pico-8 play session: hold → + tap 🅾

[t = 1 s] hold → ~1s, tap 🅾 ~2×
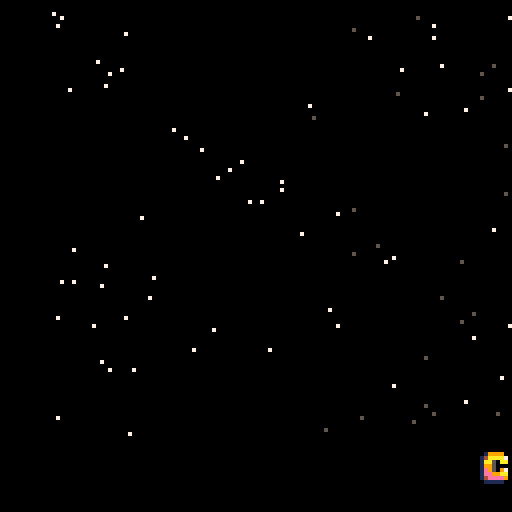
[t = 2 s] hold → ~2s, tap 🅾 ~4×
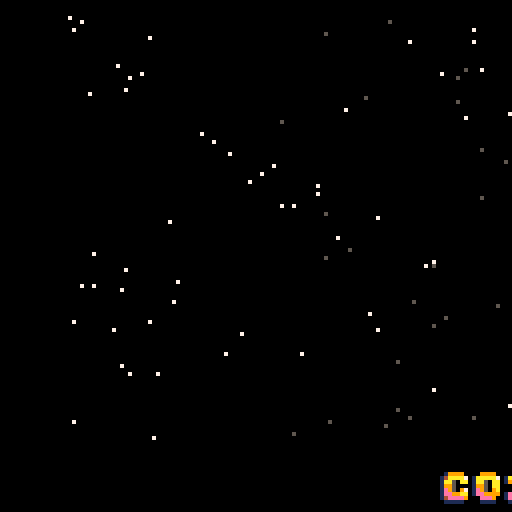
[t = 4 s] hold → ~4s, tap 🅾 ~7×
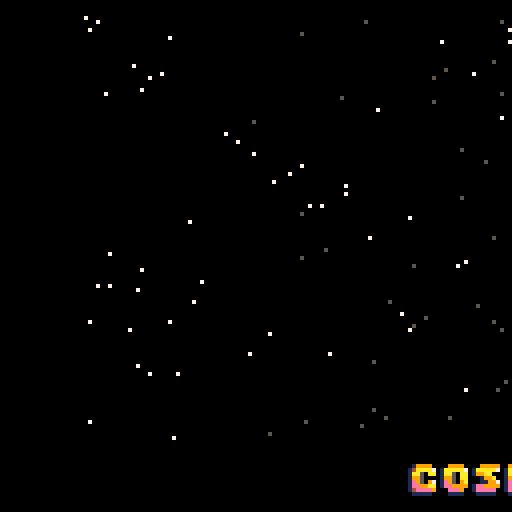
[t = 6 s] hold → ~6s, tap 🅾 ~10×
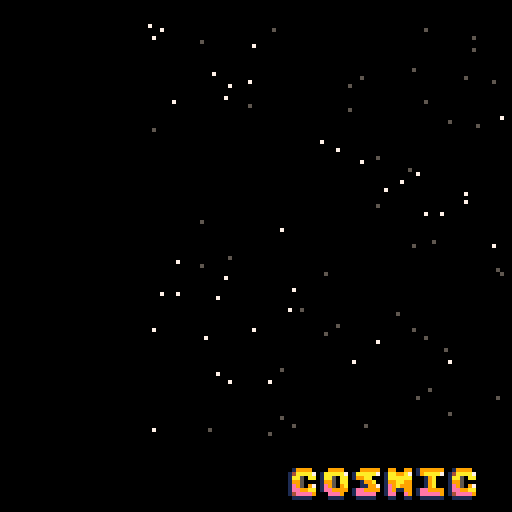
[t = 8 s] hold → ~8s, tap 🅾 ~14×
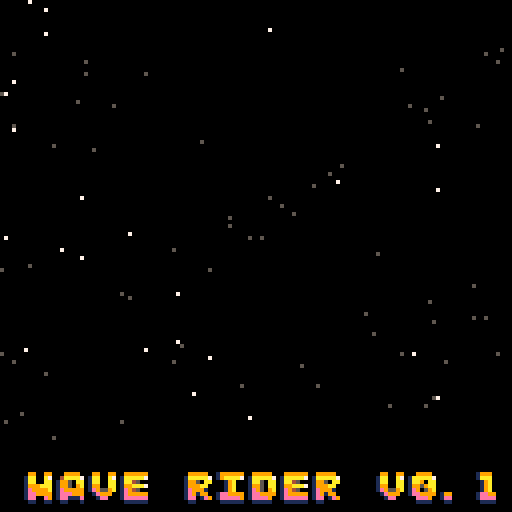

pico-8 cartridge
version 8
__lua__


function _init() 
	timer = {}
	timer.t = 0
	timer.c = 0
	
	star = {}
	star.start = 0
	star.num = 120

	star_array = {}
	letter = {}	
																																																									
	message = {}
	message.x_start =0 
	message.y_start =0 
	message.y_move = 117
	message.x_move = 128
	l = {
		a = 0,
		b = 1,
		c = 2,
		d = 3,
		e = 4,
		f = 5,
		g = 6,
		h = 7,
		i = 8,
		j = 9,
		k = 10,
		l = 11,
		m = 12,
		n = 13,
		o = 14,
		p = 15,
		q = 16,
		r = 17,
		s = 18,
		t = 19,
		u = 20,
		v = 21,
		w = 22,
		x = 23,
		y = 24,
		z = 25,
		exclaim = 26,
		quest = 27,
		dot = 28,
		dash = 29,
		one = 30,
		two = 31,
		three = 32,
		four = 33,
		five = 34,
		six = 35,
		seven = 36,
		eight = 37,
		nine = 38,
		zero = 39,
		space = 40
	}
	-- The Message!
	message.message = {l.c, l.o, l.s, l.m, l.i, l.c, l.space, 
		l.w, l.a, l.v, l.e, l.space, 
		l.r, l.i, l.d, l.e, l.r, l.space, 
		l.v, l.zero, l.dot, l.one, l.space,
		l.dash, l.space, 
		l.a, l.space, 
		l.six, l.five, l.z, l.e, l.r, l.o, l.two, l.space, 
		l.p, l.r, l.o, l.d, l.u, l.c, l.t, l.i, l.o, l.n, l.dot, l.space, 
		l.s, l.h, l.o, l.u, l.t, l.space, 
		l.o, l.u, l.t, l.space, 
		l.a, l.n, l.d, l.space, 
		l.g, l.r, l.e, l.e, l.t, l.z, l.space, 
		l.t, l.o, l.space, 
		l.dash, l.space, 
		l.a, l.m, l.i, l.g, l.o, l.s, l.space, 
		l.p, l.o, l.d, l.c, l.a, l.s, l.t, l.space, 
		l.dash, l.space,
		l.c, l.o, l.r, l.r, l.o, l.s, l.i, l.v, l.e, l.six, l.eight, l.zero, l.nine, l.space,
		l.a, l.n, l.d, l.space, 
		l.t, l.h, l.e, l.space, 
		l.r, l.e, l.t, l.r, l.o, l.space, 
		l.h, l.o, l.u, l.r, l.space, 
		l.p, l.o, l.d, l.c, l.a, l.s, l.t, l.exclaim, l.space, 
		l.a, l.m, l.i, l.g, l.a, l.space, 
		l.f, l.o, l.r, l.e, l.v, l.e, l.r, l.exclaim, l.space, 
		l.dash, l.dash, l.space, 
		l.a, l.n, l.d, l.space, 
		l.p, l.i, l.c, l.o, l.dash, l.eight, l.space, 
		l.t, l.o, l.o, l.space,
		l.o, l.f, l.space, 
		l.c, l.o, l.u, l.r, l.s, l.e, l.dot, l.space,
		l.v, l.i, l.s, l.i, l.t, l.space,
		l.u, l.s, l.space,
		l.i, l.n, l.space,
		l.t, l.h, l.e, l.space,
		l.w, l.e, l.l, l.l, l.space,
		l.a, l.t,l.space,
		l.w, l.w, l.w, l.dot, l.c, l.o, l.u, l.n, l.t, l.i, l.n, l.g, l.v, l.i, l.r, l.t, l.u, l.a, l.l, l.s, l.h, l.e, l.e, l.p, l.dot, l.c, l.o, l.m, l.space,
		l.a, l.n, l.d, l.space,
		l.w, l.w, l.w, l.dot, l.w, l.h, l.i, l.t, l.e, l.o, l.u, l.t, l.l, l.a, l.b, l.s, l.dot, l.c, l.o, l.m,
	}
	message.length = count(message.message)
	message.message_pos_x ={}
	message.message_pos_y ={}
	music(0) 
	
	y_flag = false
	gen_stars()
end

function gen_stars()
	for row = 1, star.num do
	    star_array[row] = {}
	
	    for column = 1, star.num do
		    star.rand = rnd(star.num)
			star.rand = flr(star.rand)
			
	        star_array[row][column] = star.rand
	   end
	end
end

function star_ani()
	local x_move = {}
	local color_flash = 7
	for y = 1, 10 do
	    for x = 1, 10 do
		  x_move = (star_array[y][x]) + timer.t    
		  local y_pos = {}		  
		  	
			if  (x_move >0) then
				 y_pos = star_array[x][y] + (timer.t / 10)
				x_move = x_move * (x_move / 100)
				
				if  (x_move < 130) then
					color_flash = 7
				end
				if  (x_move > 130) then
					x_move =  200 - (x_move / 2)
					
					color_flash = 5
				end
			end
			
			if  (x_move <0) then
				y_pos = star_array[x][y] - (timer.t / 10)
				x_move = x_move * (x_move / 100)
				if  (x_move < 130) then
					color_flash = 5
				end
				if  (x_move > -200) then
					x_move =  1 + (x_move * 2)
					color_flash = 7
				end
			end

			pset(x_move, y_pos,  color_flash)
	    end
	end
	if timer.t <= 250 then
		timer.t = timer.t + 1
		end
	if timer.t >= 250 then
		timer.t =  -200
	end
end

function message_print()
	timer.c = timer.c +1
	local alt_length = message.length - (message.length * 10) 
	
	if alt_length > message.x_move then
		message.x_move = 128
	end

	if timer.c > 30 then
		message.x_move = message.x_move - 2
		if message.y_move > 110 and  message.y_move < 120 and y_flag == true then
			message.y_move = message.y_move + 1
			if message.y_move == 119 then
				y_flag = false
			end
		elseif message.y_move < 120 and message.y_move > 110 and y_flag == false then
			message.y_move = message.y_move - 1
			if message.y_move == 111 then
				y_flag = true
			end
		end

		for i=1, message.length do
			local y_ab = flr(message.y_move)
			message.message_pos_x[i] = {}
			message.message_pos_x[i] =  (message.x_start + (i*8)) + message.x_move 
			
			message.message_pos_y[i] = {}
			message.message_pos_y[i] =  message.y_move
			spr(message.message[i],message.message_pos_x[i], message.message_pos_y[i], 1, 1)
		end
	end
end

function _update()

end

function _draw()
	cls()
	star_ani()
	rectfill(0, 110, 128, 128, 0) 
	message_print()
end
__gfx__
00999900099999000199990009999900099999900999999001999900099009901999999000000990099009900990000009900990099009900099990009999900
04aaaa701aaaaa7014aaaa701aaaaa701aaaaa701aaaaa7014aaaa701aa00a7019aaaa7000001a701aa04a701aa000001aa99a701aaa0a701aaaaa701aaaaa70
19950aa019a50aa01aa50aa01aa50aa01aa450001aa500001aa500001aaaaaa00019a00000001aa0199aaa001aa000001aaaaaa019aaaaa01aa50aa019950aa0
199509a0199aaa401995000019950aa0199aaa70199aaa7019959a7019999aa00019a000000019a01999a00019a00000199aa9901999aaa019950aa01999aa00
1e9999901e950a701e9509701e9509a01e9450001e9111101e9509a01e9559a00019a0001e9119a01e9999001e9000001e9a99901e9199a01e9509a01e911100
1eee99901ee999901ee99aa01ee999901e9999901e9000001ee999a01e9009901ee999901ee999901ee149901e999a701e9119901e9019901ee999901e900000
1ee111e01eeeee0014eeee901eeee9001eeeeee01ee0000014eeee901ee00e901eeeee9011eee9401ee01e901eeeeee01ee00e901ee00e9000eee9001ee00000
01100010011111000111110001111100011111100110000001111100011001100111111001111110011001100111111001100110011001100011110001100000
00999900099999000099999009999990099009900990099009900990099009900990099019999990000990000999990000000000000000000199900019999900
1aaaaa701aaaaa701aaaaa7019aaaa701aa00a701aa00a701aa00a701aaa4a701aa55a701aaaaa70001a7000099aa700000000000000000001aaa0001aaaaa70
1aa50aa019950aa0199aa0000019a0001aa00aa01aa00aa01aa00aa0019aaa0019aaaaa0001aaa000019a00009a1aa0000000000000000000019a0000011aaa0
19950aa01999aa0000199a000019a00019900aa019900aa01999aaa00019a0000199aa000019a0000019a0000111aa00000000000099a7000019a0000199aa00
1e9549a01e999100001199700019a0001e9559a01e9559a01e9999a001999a00001990000199a00000000000000000000000000000eee9000019a0000e990000
1ee999901e9199001ee99990001990001e99999001e999001ee999901eee4990001e90001ee999700019900000019900199000000011110001ee99001ee99990
00eee9901ee01e901eeeee00001ee0001eeeee90001ee0001ee00e901ee11e90001ee0001eeeee90001ee0000001ee001ee000000000000001eeee001eeeee90
00111100011000000111110000011000011001100000000001100110011001100001100001111110000110000000110001100000000000000011110001111110
00999940099009900999999000999900099999900099990000999990009999000000000000000000000000000000000000000000000000000000000000000000
19aaaa7019a00a70199aaa7019aaaa701aaaaa701aaaaa70199aaa701aaaaa700000000000000000000000000000000000000000000000000000000000000000
01111aa019a55aa019a5110019a5000001119aa01aa50aa019950aa01aa90aa00000000000000000000000000000000000000000000000000000000000000000
199999a01e9999a01999aa00199aaa7000199a0001999a001e9999a019959aa00000000000000000000000000000000000000000000000000000000000000000
011119a001ee99a0011199701e950aa0019990001e9509a001ee99a01e9059a00000000000000000000000000000000000000000000000000000000000000000
1ee99990001119901ee999901ee999a01ee900001ee99990001119901ee999900000000000000000000000000000000000000000000000000000000000000000
01eee940000019901eeeee0000eee9001ee0000000eee90000001ee000eee9000000000000000000000000000000000000000000000000000000000000000000
00111110000001100111110000111100011000000011110000000110001111000000000000000000000000000000000000000000000000000000000000000000
00000000000000000000000000000000000000000000000000000000000000000000000000000000000000000000000000000000000000000000000000000000
00000000000000000000000000000000000000000000000000000000000000000000000000000000000000000000000000000000000000000000000000000000
00000000000000000000000000000000000000000000000000000000000000000000000000000000000000000000000000000000000000000000000000000000
00000000000000000000000000000000000000000000000000000000000000000000000000000000000000000000000000000000000000000000000000000000
00000000000000000000000000000000000000000000000000000000000000000000000000000000000000000000000000000000000000000000000000000000
00000000000000000000000000000000000000000000000000000000000000000000000000000000000000000000000000000000000000000000000000000000
00000000000000000000000000000000000000000000000000000000000000000000000000000000000000000000000000000000000000000000000000000000
00000000000000000000000000000000000000000000000000000000000000000000000000000000000000000000000000000000000000000000000000000000
00000000000000000000000000000000000000000000000000000000000000000000000000000000000000000000000000000000000000000000000000000000
00000000000000000000000000000000000000000000000000000000000000000000000000000000000000000000000000000000000000000000000000000000
00000000000000000000000000000000000000000000000000000000000000000000000000000000000000000000000000000000000000000000000000000000
00000000000000000000000000000000000000000000000000000000000000000000000000000000000000000000000000000000000000000000000000000000
00000000000000000000000000000000000000000000000000000000000000000000000000000000000000000000000000000000000000000000000000000000
00000000000000000000000000000000000000000000000000000000000000000000000000000000000000000000000000000000000000000000000000000000
00000000000000000000000000000000000000000000000000000000000000000000000000000000000000000000000000000000000000000000000000000000
00000000000000000000000000000000000000000000000000000000000000000000000000000000000000000000000000000000000000000000000000000000
00000000000000000000000000000000000000000000000000000000000000000000000000000000000000000000000000000000000000000000000000000000
00000000000000000000000000000000000000000000000000000000000000000000000000000000000000000000000000000000000000000000000000000000
00000000000000000000000000000000000000000000000000000000000000000000000000000000000000000000000000000000000000000000000000000000
00000000000000000000000000000000000000000000000000000000000000000000000000000000000000000000000000000000000000000000000000000000
00000000000000000000000000000000000000000000000000000000000000000000000000000000000000000000000000000000000000000000000000000000
00000000000000000000000000000000000000000000000000000000000000000000000000000000000000000000000000000000000000000000000000000000
00000000000000000000000000000000000000000000000000000000000000000000000000000000000000000000000000000000000000000000000000000000
00000000000000000000000000000000000000000000000000000000000000000000000000000000000000000000000000000000000000000000000000000000
00000000000000000000000000000000000000000000000000000000000000000000000000000000000000000000000000000000000000000000000000000000
00000000000000000000000000000000000000000000000000000000000000000000000000000000000000000000000000000000000000000000000000000000
00000000000000000000000000000000000000000000000000000000000000000000000000000000000000000000000000000000000000000000000000000000
00000000000000000000000000000000000000000000000000000000000000000000000000000000000000000000000000000000000000000000000000000000
00000000000000000000000000000000000000000000000000000000000000000000000000000000000000000000000000000000000000000000000000000000
00000000000000000000000000000000000000000000000000000000000000000000000000000000000000000000000000000000000000000000000000000000
00000000000000000000000000000000000000000000000000000000000000000000000000000000000000000000000000000000000000000000000000000000
00000000000000000000000000000000000000000000000000000000000000000000000000000000000000000000000000000000000000000000000000000000
00000000000000000000000000000000000000000000000000000000000000000000000000000000000000000000000000000000000000000000000000000000
00000000000000000000000000000000000000000000000000000000000000000000000000000000000000000000000000000000000000000000000000000000
00000000000000000000000000000000000000000000000000000000000000000000000000000000000000000000000000000000000000000000000000000000
00000000000000000000000000000000000000000000000000000000000000000000000000000000000000000000000000000000000000000000000000000000
00000000000000000000000000000000000000000000000000000000000000000000000000000000000000000000000000000000000000000000000000000000
00000000000000000000000000000000000000000000000000000000000000000000000000000000000000000000000000000000000000000000000000000000
00000000000000000000000000000000000000000000000000000000000000000000000000000000000000000000000000000000000000000000000000000000
00000000000000000000000000000000000000000000000000000000000000000000000000000000000000000000000000000000000000000000000000000000
00000000000000000000000000000000000000000000000000000000000000000000000000000000000000000000000000000000000000000000000000000000
00000000000000000000000000000000000000000000000000000000000000000000000000000000000000000000000000000000000000000000000000000000
00000000000000000000000000000000000000000000000000000000000000000000000000000000000000000000000000000000000000000000000000000000
00000000000000000000000000000000000000000000000000000000000000000000000000000000000000000000000000000000000000000000000000000000
00000000000000000000000000000000000000000000000000000000000000000000000000000000000000000000000000000000000000000000000000000000
00000000000000000000000000000000000000000000000000000000000000000000000000000000000000000000000000000000000000000000000000000000
00000000000000000000000000000000000000000000000000000000000000000000000000000000000000000000000000000000000000000000000000000000
00000000000000000000000000000000000000000000000000000000000000000000000000000000000000000000000000000000000000000000000000000000
00000000000000000000000000000000000000000000000000000000000000000000000000000000000000000000000000000000000000000000000000000000
00000000000000000000000000000000000000000000000000000000000000000000000000000000000000000000000000000000000000000000000000000000
00000000000000000000000000000000000000000000000000000000000000000000000000000000000000000000000000000000000000000000000000000000
00000000000000000000000000000000000000000000000000000000000000000000000000000000000000000000000000000000000000000000000000000000
00000000000000000000000000000000000000000000000000000000000000000000000000000000000000000000000000000000000000000000000000000000
00000000000000000000000000000000000000000000000000000000000000000000000000000000000000000000000000000000000000000000000000000000
00000000000000000000000000000000000000000000000000000000000000000000000000000000000000000000000000000000000000000000000000000000
00000000000000000000000000000000000000000000000000000000000000000000000000000000000000000000000000000000000000000000000000000000
00000000000000000000000000000000000000000000000000000000000000000000000000000000000000000000000000000000000000000000000000000000
00000000000000000000000000000000000000000000000000000000000000000000000000000000000000000000000000000000000000000000000000000000
00000000000000000000000000000000000000000000000000000000000000000000000000000000000000000000000000000000000000000000000000000000
00000000000000000000000000000000000000000000000000000000000000000000000000000000000000000000000000000000000000000000000000000000
00000000000000000000000000000000000000000000000000000000000000000000000000000000000000000000000000000000000000000000000000000000
00000000000000000000000000000000000000000000000000000000000000000000000000000000000000000000000000000000000000000000000000000000
00000000000000000000000000000000000000000000000000000000000000000000000000000000000000000000000000000000000000000000000000000000
00000000000000000000000000000000000000000000000000000000000000000000000000000000000000000000000000000000000000000000000000000000
00000000000000000000000000000000000000000000000000000000000000000000000000000000000000000000000000000000000000000000000000000000
00000000000000000000000000000000000000000000000000000000000000000000000000000000000000000000000000000000000000000000000000000000
00000000000000000000000000000000000000000000000000000000000000000000000000000000000000000000000000000000000000000000000000000000
00000000000000000000000000000000000000000000000000000000000000000000000000000000000000000000000000000000000000000000000000000000
00000000000000000000000000000000000000000000000000000000000000000000000000000000000000000000000000000000000000000000000000000000
00000000000000000000000000000000000000000000000000000000000000000000000000000000000000000000000000000000000000000000000000000000
00000000000000000000000000000000000000000000000000000000000000000000000000000000000000000000000000000000000000000000000000000000
00000000000000000000000000000000000000000000000000000000000000000000000000000000000000000000000000000000000000000000000000000000
00000000000000000000000000000000000000000000000000000000000000000000000000000000000000000000000000000000000000000000000000000000
00000000000000000000000000000000000000000000000000000000000000000000000000000000000000000000000000000000000000000000000000000000
00000000000000000000000000000000000000000000000000000000000000000000000000000000000000000000000000000000000000000000000000000000
00000000000000000000000000000000000000000000000000000000000000000000000000000000000000000000000000000000000000000000000000000000
00000000000000000000000000000000000000000000000000000000000000000000000000000000000000000000000000000000000000000000000000000000
00000000000000000000000000000000000000000000000000000000000000000000000000000000000000000000000000000000000000000000000000000000
00000000000000000000000000000000000000000000000000000000000000000000000000000000000000000000000000000000000000000000000000000000
00000000000000000000000000000000000000000000000000000000000000000000000000000000000000000000000000000000000000000000000000000000
00000000000000000000000000000000000000000000000000000000000000000000000000000000000000000000000000000000000000000000000000000000
00000000000000000000000000000000000000000000000000000000000000000000000000000000000000000000000000000000000000000000000000000000
00000000000000000000000000000000000000000000000000000000000000000000000000000000000000000000000000000000000000000000000000000000
00000000000000000000000000000000000000000000000000000000000000000000000000000000000000000000000000000000000000000000000000000000
00000000000000000000000000000000000000000000000000000000000000000000000000000000000000000000000000000000000000000000000000000000
00000000000000000000000000000000000000000000000000000000000000000000000000000000000000000000000000000000000000000000000000000000
00000000000000000000000000000000000000000000000000000000000000000000000000000000000000000000000000000000000000000000000000000000
00000000000000000000000000000000000000000000000000000000000000000000000000000000000000000000000000000000000000000000000000000000
00000000000000000000000000000000000000000000000000000000000000000000000000000000000000000000000000000000000000000000000000000000
00000000000000000000000000000000000000000000000000000000000000000000000000000000000000000000000000000000000000000000000000000000
00000000000000000000000000000000000000000000000000000000000000000000000000000000000000000000000000000000000000000000000000000000
00000000000000000000000000000000000000000000000000000000000000000000000000000000000000000000000000000000000000000000000000000000
00000000000000000000000000000000000000000000000000000000000000000000000000000000000000000000000000000000000000000000000000000000
00000000000000000000000000000000000000000000000000000000000000000000000000000000000000000000000000000000000000000000000000000000
00000000000000000000000000000000000000000000000000000000000000000000000000000000000000000000000000000000000000000000000000000000
00000000000000000000000000000000000000000000000000000000000000000000000000000000000000000000000000000000000000000000000000000000
00000000000000000000000000000000000000000000000000000000000000000000000000000000000000000000000000000000000000000000000000000000
00000000000000000000000000000000000000000000000000000000000000000000000000000000000000000000000000000000000000000000000000000000
00000000000000000000000000000000000000000000000000000000000000000000000000000000000000000000000000000000000000000000000000000000
00000000000000000000000000000000000000000000000000000000000000000000000000000000000000000000000000000000000000000000000000000000
00000000000000000000000000000000000000000000000000000000000000000000000000000000000000000000000000000000000000000000000000000000
00000000000000000000000000000000000000000000000000000000000000000000000000000000000000000000000000000000000000000000000000000000
00000000000000000000000000000000000000000000000000000000000000000000000000000000000000000000000000000000000000000000000000000000
00000000000000000000000000000000000000000000000000000000000000000000000000000000000000000000000000000000000000000000000000000000
__gff__
0000000000000000000000000000000000000000000000000000000000000000000000000000000000000000000000000000000000000000000000000000000000000000000000000000000000000000000000000000000000000000000000000000000000000000000000000000000000000000000000000000000000000000
0000000000000000000000000000000000000000000000000000000000000000000000000000000000000000000000000000000000000000000000000000000000000000000000000000000000000000000000000000000000000000000000000000000000000000000000000000000000000000000000000000000000000000
__map__
0000000000000000000000000000000000000000000000000000000000000000000000000000000000000000000000000000000000000000000000000000000000000000000000000000000000000000000000000000000000000000000000000000000000000000000000000000000000000000000000000000000000000000
0000000000000000000000000000000000000000000000000000000000000000000000000000000000000000000000000000000000000000000000000000000000000000000000000000000000000000000000000000000000000000000000000000000000000000000000000000000000000000000000000000000000000000
0000000000000000000000000000000000000000000000000000000000000000000000000000000000000000000000000000000000000000000000000000000000000000000000000000000000000000000000000000000000000000000000000000000000000000000000000000000000000000000000000000000000000000
0000000000000000000000000000000000000000000000000000000000000000000000000000000000000000000000000000000000000000000000000000000000000000000000000000000000000000000000000000000000000000000000000000000000000000000000000000000000000000000000000000000000000000
0000000000000000000000000000000000000000000000000000000000000000000000000000000000000000000000000000000000000000000000000000000000000000000000000000000000000000000000000000000000000000000000000000000000000000000000000000000000000000000000000000000000000000
0000000000000000000000000000000000000000000000000000000000000000000000000000000000000000000000000000000000000000000000000000000000000000000000000000000000000000000000000000000000000000000000000000000000000000000000000000000000000000000000000000000000000000
0000000000000000000000000000000000000000000000000000000000000000000000000000000000000000000000000000000000000000000000000000000000000000000000000000000000000000000000000000000000000000000000000000000000000000000000000000000000000000000000000000000000000000
0000000000000000000000000000000000000000000000000000000000000000000000000000000000000000000000000000000000000000000000000000000000000000000000000000000000000000000000000000000000000000000000000000000000000000000000000000000000000000000000000000000000000000
0000000000000000000000000000000000000000000000000000000000000000000000000000000000000000000000000000000000000000000000000000000000000000000000000000000000000000000000000000000000000000000000000000000000000000000000000000000000000000000000000000000000000000
0000000000000000000000000000000000000000000000000000000000000000000000000000000000000000000000000000000000000000000000000000000000000000000000000000000000000000000000000000000000000000000000000000000000000000000000000000000000000000000000000000000000000000
0000000000000000000000000000000000000000000000000000000000000000000000000000000000000000000000000000000000000000000000000000000000000000000000000000000000000000000000000000000000000000000000000000000000000000000000000000000000000000000000000000000000000000
0000000000000000000000000000000000000000000000000000000000000000000000000000000000000000000000000000000000000000000000000000000000000000000000000000000000000000000000000000000000000000000000000000000000000000000000000000000000000000000000000000000000000000
0000000000000000000000000000000000000000000000000000000000000000000000000000000000000000000000000000000000000000000000000000000000000000000000000000000000000000000000000000000000000000000000000000000000000000000000000000000000000000000000000000000000000000
0000000000000000000000000000000000000000000000000000000000000000000000000000000000000000000000000000000000000000000000000000000000000000000000000000000000000000000000000000000000000000000000000000000000000000000000000000000000000000000000000000000000000000
0000000000000000000000000000000000000000000000000000000000000000000000000000000000000000000000000000000000000000000000000000000000000000000000000000000000000000000000000000000000000000000000000000000000000000000000000000000000000000000000000000000000000000
0000000000000000000000000000000000000000000000000000000000000000000000000000000000000000000000000000000000000000000000000000000000000000000000000000000000000000000000000000000000000000000000000000000000000000000000000000000000000000000000000000000000000000
0000000000000000000000000000000000000000000000000000000000000000000000000000000000000000000000000000000000000000000000000000000000000000000000000000000000000000000000000000000000000000000000000000000000000000000000000000000000000000000000000000000000000000
0000000000000000000000000000000000000000000000000000000000000000000000000000000000000000000000000000000000000000000000000000000000000000000000000000000000000000000000000000000000000000000000000000000000000000000000000000000000000000000000000000000000000000
0000000000000000000000000000000000000000000000000000000000000000000000000000000000000000000000000000000000000000000000000000000000000000000000000000000000000000000000000000000000000000000000000000000000000000000000000000000000000000000000000000000000000000
0000000000000000000000000000000000000000000000000000000000000000000000000000000000000000000000000000000000000000000000000000000000000000000000000000000000000000000000000000000000000000000000000000000000000000000000000000000000000000000000000000000000000000
0000000000000000000000000000000000000000000000000000000000000000000000000000000000000000000000000000000000000000000000000000000000000000000000000000000000000000000000000000000000000000000000000000000000000000000000000000000000000000000000000000000000000000
0000000000000000000000000000000000000000000000000000000000000000000000000000000000000000000000000000000000000000000000000000000000000000000000000000000000000000000000000000000000000000000000000000000000000000000000000000000000000000000000000000000000000000
0000000000000000000000000000000000000000000000000000000000000000000000000000000000000000000000000000000000000000000000000000000000000000000000000000000000000000000000000000000000000000000000000000000000000000000000000000000000000000000000000000000000000000
0000000000000000000000000000000000000000000000000000000000000000000000000000000000000000000000000000000000000000000000000000000000000000000000000000000000000000000000000000000000000000000000000000000000000000000000000000000000000000000000000000000000000000
0000000000000000000000000000000000000000000000000000000000000000000000000000000000000000000000000000000000000000000000000000000000000000000000000000000000000000000000000000000000000000000000000000000000000000000000000000000000000000000000000000000000000000
0000000000000000000000000000000000000000000000000000000000000000000000000000000000000000000000000000000000000000000000000000000000000000000000000000000000000000000000000000000000000000000000000000000000000000000000000000000000000000000000000000000000000000
0000000000000000000000000000000000000000000000000000000000000000000000000000000000000000000000000000000000000000000000000000000000000000000000000000000000000000000000000000000000000000000000000000000000000000000000000000000000000000000000000000000000000000
0000000000000000000000000000000000000000000000000000000000000000000000000000000000000000000000000000000000000000000000000000000000000000000000000000000000000000000000000000000000000000000000000000000000000000000000000000000000000000000000000000000000000000
0000000000000000000000000000000000000000000000000000000000000000000000000000000000000000000000000000000000000000000000000000000000000000000000000000000000000000000000000000000000000000000000000000000000000000000000000000000000000000000000000000000000000000
0000000000000000000000000000000000000000000000000000000000000000000000000000000000000000000000000000000000000000000000000000000000000000000000000000000000000000000000000000000000000000000000000000000000000000000000000000000000000000000000000000000000000000
0000000000000000000000000000000000000000000000000000000000000000000000000000000000000000000000000000000000000000000000000000000000000000000000000000000000000000000000000000000000000000000000000000000000000000000000000000000000000000000000000000000000000000
0000000000000000000000000000000000000000000000000000000000000000000000000000000000000000000000000000000000000000000000000000000000000000000000000000000000000000000000000000000000000000000000000000000000000000000000000000000000000000000000000000000000000000
